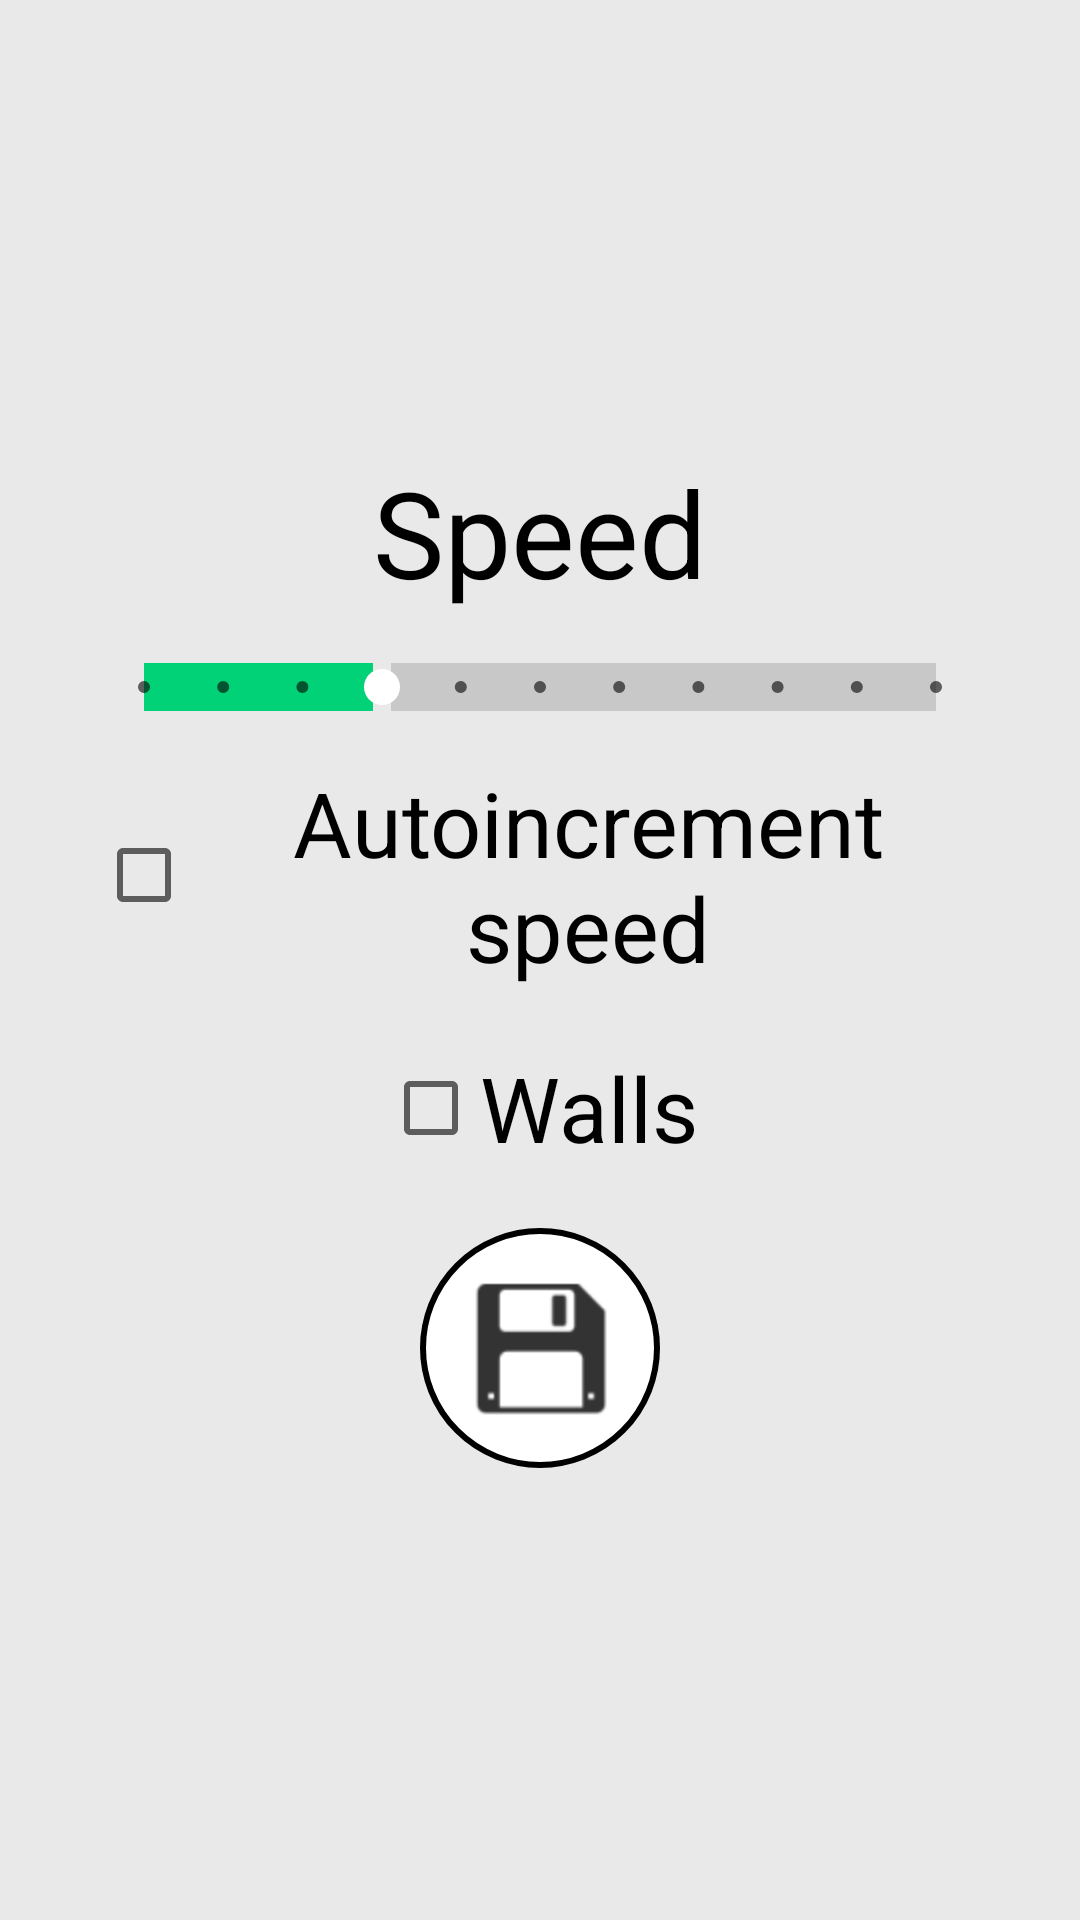

Produce the Android XML layout that renders to this screen, including the resource entries it uses.
<!-- AndroidManifest.xml: application theme AppTheme -->
<!-- res/layout/activity_snake_config.xml -->
<?xml version="1.0" encoding="utf-8"?>
<androidx.constraintlayout.widget.ConstraintLayout android:background="@color/grisClaro" android:padding="@dimen/padding1" android:layout_width="fill_parent" android:layout_height="fill_parent"
  xmlns:android="http://schemas.android.com/apk/res/android" xmlns:app="http://schemas.android.com/apk/res-auto">
    <ScrollView android:layout_width="fill_parent" android:layout_height="0.0dip" android:layout_margin="@dimen/margin1" app:layout_constraintBottom_toBottomOf="parent" app:layout_constraintEnd_toEndOf="parent" app:layout_constraintStart_toStartOf="parent" app:layout_constraintTop_toTopOf="parent">
        <LinearLayout android:layout_gravity="center" android:orientation="vertical" android:layout_width="fill_parent" android:layout_height="wrap_content">
            <TextView android:textSize="@dimen/ConfigFontText" android:textColor="@color/Negro" android:id="@id/textViewSnakeConfigVelocidad" android:layout_width="fill_parent" android:layout_height="wrap_content" android:layout_margin="@dimen/margin1" android:text="@string/velocidad" android:textAlignment="center" />
            <SeekBar android:id="@id/seekBarSnakeConfigVelocidad" android:layout_width="fill_parent" android:layout_height="wrap_content" android:layout_margin="@dimen/margin1" android:max="10" android:progress="3" android:progressDrawable="@drawable/volume_control" android:thumbTint="@color/Blanco" style="@android:style/Widget.Material.SeekBar.Discrete" />
            <CheckBox android:textSize="@dimen/ConfigCheckBox" android:layout_gravity="center" android:id="@id/checkBoxSnakeConfigVelocidad" android:layout_width="wrap_content" android:layout_height="wrap_content" android:layout_margin="@dimen/margin1" android:text="@string/autoincrementar_velocidad" android:onClick="onCheckboxClicked" android:textAlignment="center" />
            <CheckBox android:textSize="@dimen/ConfigCheckBox" android:layout_gravity="center" android:id="@id/checkBoxSnakeConfigMuros" android:layout_width="wrap_content" android:layout_height="wrap_content" android:layout_margin="@dimen/margin1" android:text="@string/muros" android:onClick="onCheckboxClicked" android:textAlignment="center" />
            <ImageView android:layout_gravity="center" android:id="@id/buttonSnakeConfigVolver" android:background="@drawable/boton_redondeado" android:padding="@dimen/padding1" android:layout_width="@dimen/ConfigButtonDimen" android:layout_height="@dimen/ConfigButtonDimen" android:layout_margin="@dimen/margin1" android:src="@drawable/save_balck" android:text="@string/guardar_cambios" android:onClick="finish" android:contentDescription="@string/guardar_cambios" />
        </LinearLayout>
    </ScrollView>
</androidx.constraintlayout.widget.ConstraintLayout>
<!-- resources referenced by this layout -->
<resources>
  <color name="Blanco">#ffffffff</color>
  <color name="Negro">#ff000000</color>
  <color name="grisClaro">#ffe9e9e9</color>
  <dimen name="ConfigButtonDimen">80.0dip</dimen>
  <dimen name="ConfigCheckBox">30.0sp</dimen>
  <dimen name="ConfigFontText">40.0sp</dimen>
  <dimen name="margin1">8.0dip</dimen>
  <dimen name="padding1">16.0dip</dimen>
  <!-- drawable boton_redondeado (drawable) -->
  <?xml version="1.0" encoding="utf-8"?>
  <shape android:shape="rectangle"
    xmlns:android="http://schemas.android.com/apk/res/android">
      <solid android:color="@color/Blanco" />
      <stroke android:width="2.0dip" android:color="@color/Negro" />
      <padding android:left="1.0dip" android:top="1.0dip" android:right="1.0dip" android:bottom="1.0dip" />
      <corners android:radius="100.0dip" />
  </shape>
  <!-- drawable save_balck: png bitmap (drawable-mdpi, 362 bytes) -->
  <!-- drawable volume_control (drawable) -->
  <?xml version="1.0" encoding="utf-8"?>
  <layer-list
    xmlns:android="http://schemas.android.com/apk/res/android">
      <item android:id="@android:id/background">
          <shape android:shape="rectangle">
              <solid android:color="@color/grisMedioClaro" />
          </shape>
      </item>
      <item android:id="@android:id/progress">
          <clip>
              <shape android:shape="rectangle">
                  <solid android:color="@color/colorVerde" />
              </shape>
          </clip>
      </item>
  </layer-list>
  <string name="autoincrementar_velocidad">Autoincrement speed</string>
  <string name="guardar_cambios">Save changes</string>
  <string name="muros">Walls</string>
  <string name="velocidad">Speed</string>
  <color name="grisMedioClaro">#ffc8c8c8</color>
  <color name="colorVerde">#ff01d277</color>
</resources>
